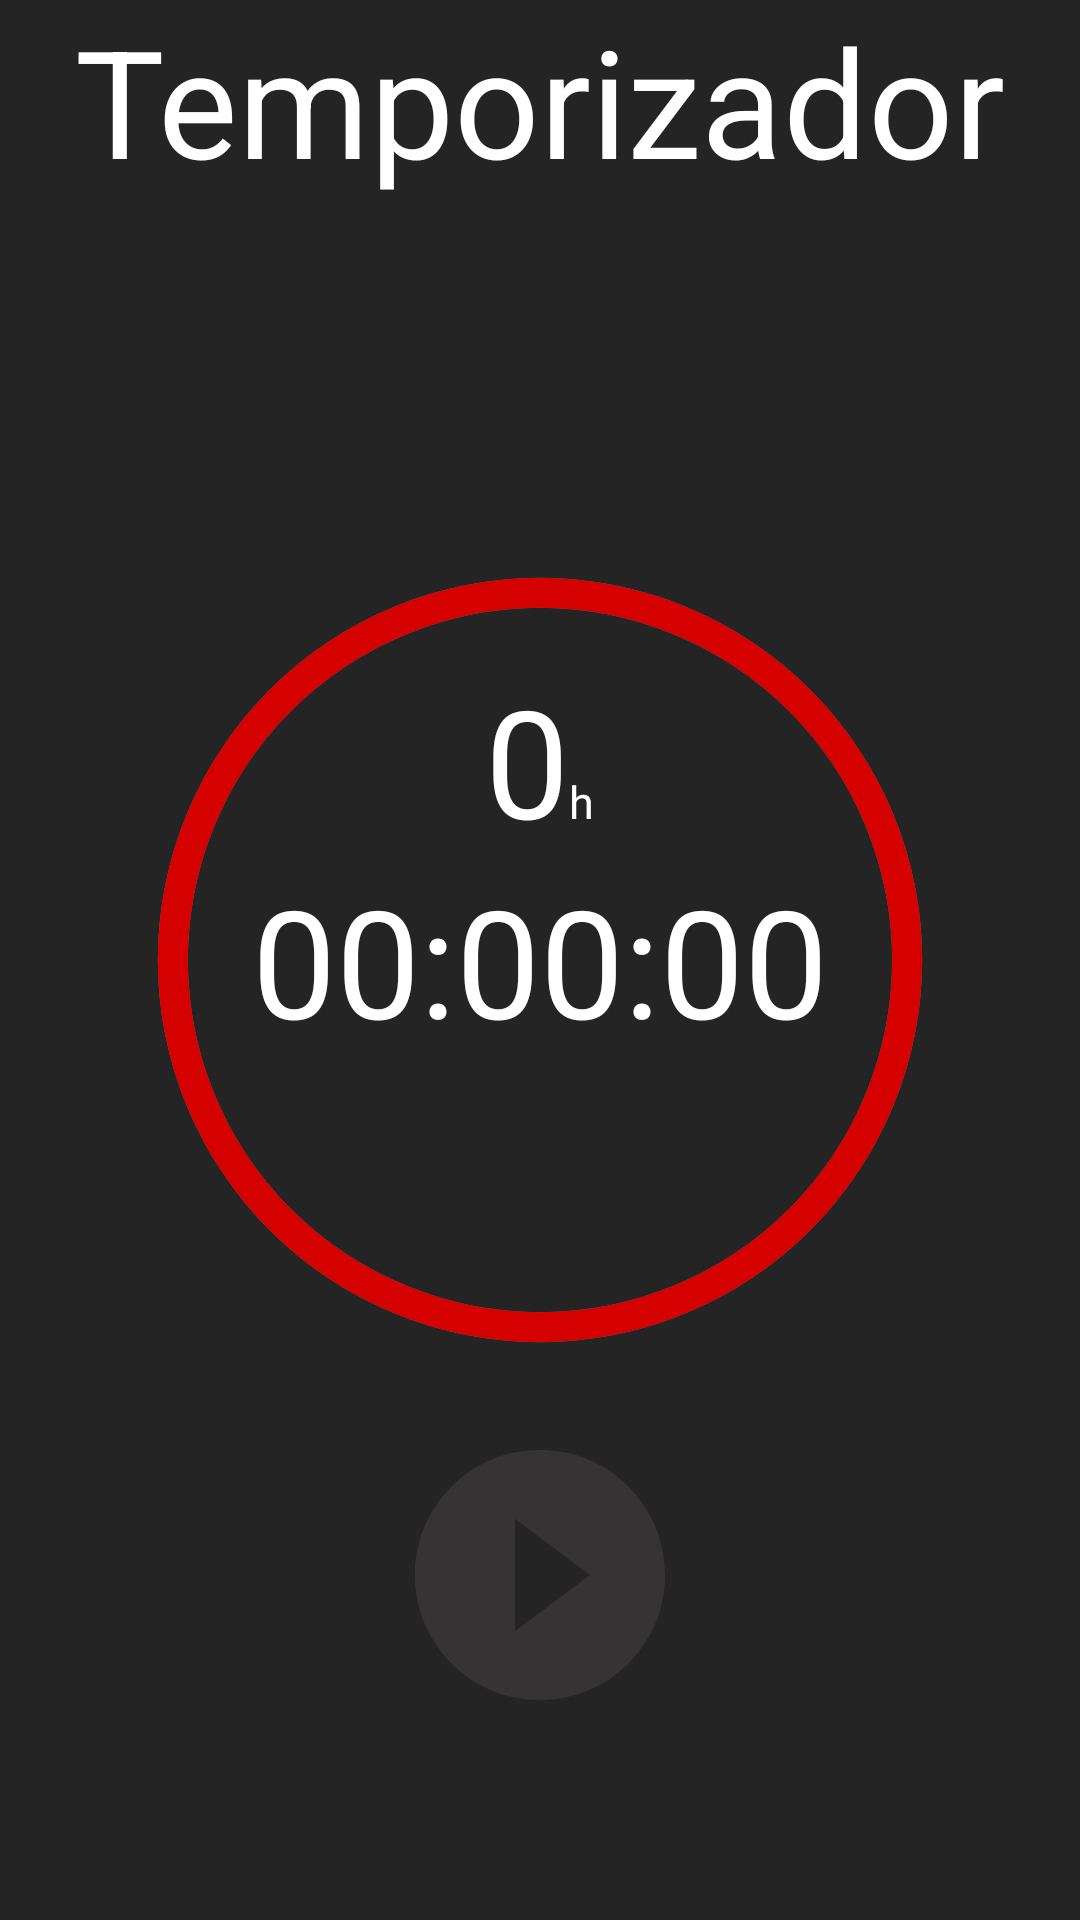

Produce the Android XML layout that renders to this screen, including the resource entries it uses.
<!-- AndroidManifest.xml: application theme AppTheme -->
<!-- res/layout/fragment_timer.xml -->
<?xml version="1.0" encoding="utf-8"?>
<RelativeLayout xmlns:android="http://schemas.android.com/apk/res/android"
    xmlns:tools="http://schemas.android.com/tools"
    android:layout_width="match_parent"
    android:layout_height="match_parent"
    xmlns:app="http://schemas.android.com/apk/res-auto"
    android:background="@color/colorPrimary">

    <TextView
        android:layout_width="wrap_content"
        android:layout_height="wrap_content"
        android:text="@string/timer"
        android:textColor="@color/white"
        android:textSize="50sp"
        android:layout_centerHorizontal="true"/>

    <ProgressBar
        android:id="@+id/progress"
        android:layout_width="270dp"
        android:layout_height="270dp"
        android:layout_centerInParent="true"
        android:background="@drawable/circle_background"
        android:indeterminate="false"
        android:max="100"
        android:progress="100"
        android:progressDrawable="@drawable/circle_front"
        android:rotation="-90"
        style="?android:attr/progressBarStyleHorizontal" />

    <LinearLayout
        android:id="@+id/linearHora"
        android:layout_width="wrap_content"
        android:layout_height="wrap_content"
        android:orientation="horizontal"
        android:layout_centerHorizontal="true"
        android:layout_above="@+id/time">
        <TextView
            android:id="@+id/txtHour"
            android:layout_width="wrap_content"
            android:layout_height="wrap_content"
            android:text="0"
            android:textSize="50sp"
            android:textColor="@android:color/white" />
        <TextView
            android:layout_width="wrap_content"
            android:layout_height="wrap_content"
            android:text="h"
            android:textSize="15sp"
            android:textColor="@color/white"/>
    </LinearLayout>

    <TextView
        android:id="@+id/time"
        android:layout_width="wrap_content"
        android:layout_height="wrap_content"
        android:text="@string/start_time"
        android:textSize="50sp"
        android:textColor="@android:color/white"
        android:layout_centerInParent="true"/>

    <RelativeLayout
        android:layout_width="270dp"
        android:layout_height="wrap_content"
        android:orientation="horizontal"
        android:layout_centerHorizontal="true"
        android:layout_marginTop="20dp"
        android:layout_below="@+id/progress">

        <ImageButton
            android:id="@+id/stop"
            android:visibility="gone"
            android:layout_width="70dp"
            android:layout_height="70dp"
            android:layout_marginLeft="20dp"
            android:background="@drawable/circle_stop"
            android:layout_centerVertical="true"
            android:layout_marginStart="20dp" />

        <ImageButton
            android:id="@+id/btnPlayPause"
            android:layout_width="100dp"
            android:layout_height="100dp"
            android:background="@drawable/ic_play_circle_24dp"
            android:layout_centerInParent="true"/>

    </RelativeLayout>

    

</RelativeLayout>
<!-- resources referenced by this layout -->
<resources>
  <color name="colorBrown">#353333</color>
  <color name="colorPrimary">#252425</color>
  <color name="white">#ffffff</color>
  <!-- drawable circle_background (drawable) -->
  <?xml version="1.0" encoding="utf-8"?>
  <shape xmlns:android="http://schemas.android.com/apk/res/android"
      android:shape="ring"
      android:thickness="10dp"
      android:useLevel="false"
      android:innerRadiusRatio="2.3">
      <solid android:color="#707070"/>
  </shape>
  <!-- drawable circle_front (drawable) -->
  <?xml version="1.0" encoding="utf-8"?>
  <shape xmlns:android="http://schemas.android.com/apk/res/android"
      android:shape="ring"
      android:thickness="10dp"
      android:useLevel="true"
      android:innerRadiusRatio="2.3">
      <solid android:color="@color/colorPrimaryDark"/>
  </shape>
  <!-- drawable circle_stop (drawable) -->
  <?xml version="1.0" encoding="utf-8"?>
  <layer-list xmlns:android="http://schemas.android.com/apk/res/android">
      <item android:gravity="center">
          <shape
              android:shape="oval">
              <size
                  android:width="50dp"
                  android:height="50dp" />
              <solid android:color="@color/colorBrown"/>
          </shape>
      </item>
  
      <item android:drawable="@drawable/ic_stop_24dp" android:gravity="center"/>
  </layer-list>
  <!-- drawable ic_play_24dp (drawable) -->
  <vector android:height="24dp" android:tint="#252425"
      android:viewportHeight="24.0" android:viewportWidth="24.0"
      android:width="24dp" xmlns:android="http://schemas.android.com/apk/res/android">
      <path android:fillColor="#FF000000" android:pathData="M8,5v14l11,-7z"/>
  </vector>
  <!-- drawable ic_play_circle_24dp (drawable) -->
  <vector android:height="24dp" android:tint="#353333"
      android:viewportHeight="24.0" android:viewportWidth="24.0"
      android:width="24dp" xmlns:android="http://schemas.android.com/apk/res/android">
      <path android:fillColor="#FF000000" android:pathData="M12,2C6.48,2 2,6.48 2,12s4.48,10 10,10 10,-4.48 10,-10S17.52,2 12,2zM10,16.5v-9l6,4.5 -6,4.5z"/>
  </vector>
  <string name="start_time">00:00:00</string>
  <string name="timer">Temporizador</string>
  <style name="AppTheme" parent="Theme.AppCompat.Light.NoActionBar">
          
          <item name="colorPrimary">@color/colorPrimary</item>
          <item name="colorPrimaryDark">@color/colorPrimaryDark</item>
          <item name="colorAccent">@color/colorAccent</item>
      </style>
  <color name="colorPrimaryDark">#D50000</color>
  <!-- drawable ic_stop_24dp (drawable) -->
  <vector android:height="36dp" android:tint="@color/colorPrimary"
      android:viewportHeight="24.0" android:viewportWidth="24.0"
      android:width="36dp" xmlns:android="http://schemas.android.com/apk/res/android">
      <path android:fillColor="#FF000000" android:pathData="M6,6h12v12H6z"/>
  </vector>
  <color name="colorAccent">#03DAC5</color>
</resources>
